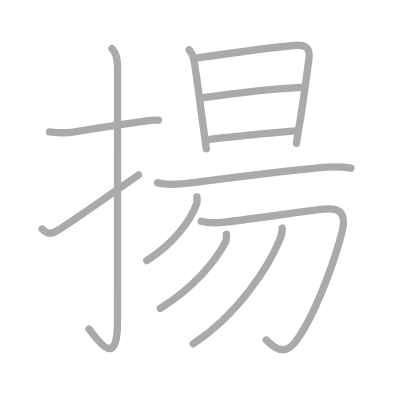
t = 0.00 s
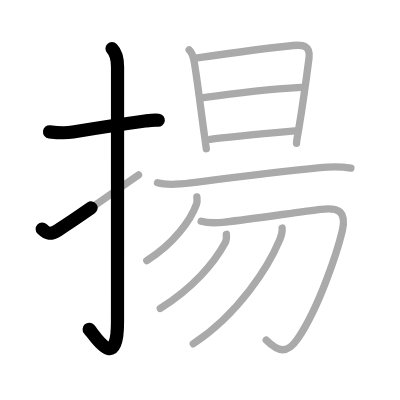
t = 2.50 s
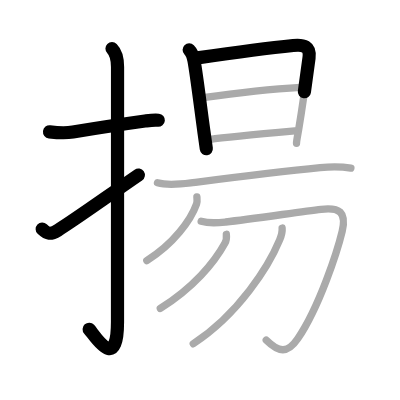
t = 4.75 s
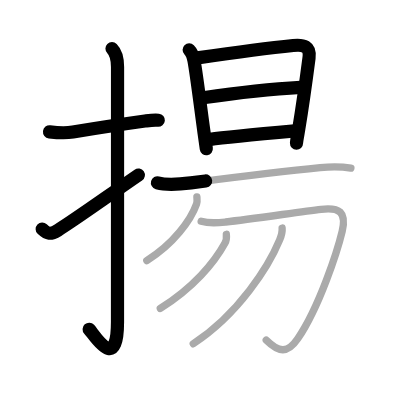
t = 7.25 s
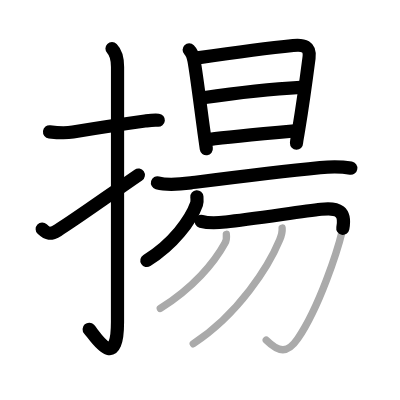
t = 9.50 s
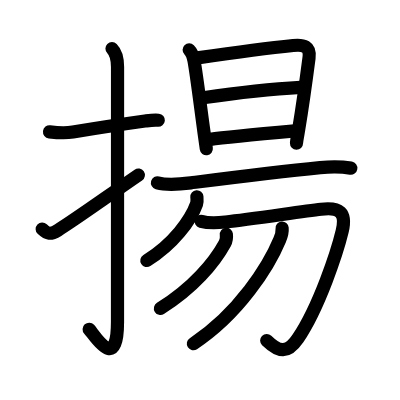
t = 12.00 s

The animated SVG that drew these frames (rendered in a browser with its animation timeline set to each time). Animation: 12 SMIL elements (animate=12); one cycle of 12.00 s.

<?xml version="1.0" standalone="no"?>
<!DOCTYPE svg PUBLIC "-//W3C//DTD SVG 1.1//EN"   "http://www.w3.org/Graphics/SVG/1.1/DTD/svg11.dtd">
<svg width="400px" height="400px"  version="1.1" xmlns="http://www.w3.org/2000/svg">
  <defs>
    <marker id="Triangle" viewBox="0 0 10 10" refX="0" refY="5" markerUnits="strokeWidth" markerWidth="3" style="stroke-opacity:0%;fill:#aaaaaa;" markerHeight="2" orient="auto">
      <path d="M 0 0 L 10 5 L 0 10 z" />
    </marker>
    
    <marker id="Arrow" viewBox="0 0 10 10" refX="5" refY="5" markerUnits="strokeWidth" markerWidth="1.8" style="stroke-opacity:0%;fill:#770000;" markerHeight="2" orient="auto">
      <path d="M 0 4 L 6 4 L 4 1 L 10 5 L 4 9 L 6 6 L 0 6 z" />
        <circle cx="5" cy="5" r="5" />
      </marker>
    
    <marker id="TriangleRed" viewBox="0 0 10 10" refX="0" refY="5" markerUnits="strokeWidth" markerWidth="3" style="stroke-opacity:0%;fill:#CC0000;" markerHeight="2" orient="auto">
      <path d="M 0 0 L 10 5 L 0 10 z" />
    </marker>
    
    <marker id="ArrowRed" viewBox="0 0 10 10" refX="5" refY="5" markerUnits="strokeWidth" markerWidth="1.8" style="stroke-opacity:0%;fill:#CC0000;" markerHeight="2" orient="auto">
      <path d="M 0 4 L 6 4 L 4 1 L 10 5 L 4 9 L 6 6 L 0 6 z" />
        <circle cx="5" cy="5" r="5" />
      </marker>
    
  </defs>
  
  <path style="fill:#ffffff; fill-opacity:100%; fill-rule:evenodd; stroke-width:0;" d="M 0 0 L 400px 0 L 400px 400px L 0 400px L 0 0" />

  <g transform="scale(3.6697247706422 3.6697247706422)">
<path style="fill:none; fill-opacity:0%; fill-rule:evenodd; stroke:#aaaaaa; stroke-opacity:100%; stroke-width: 1.5pt; stroke-linejoin:round; stroke-linecap:round;" d="M13.5 35.92c2.17 0.26 4.15 0.43 6.37 0.06c4.83-0.79 13.03-2.07 19.66-2.99c1.22-0.17 2.34-0.36 3.63-0.23"></path>
<path style="fill:none; fill-opacity:0%; fill-rule:evenodd; stroke:#aaaaaa; stroke-opacity:100%; stroke-width: 1.5pt; stroke-linejoin:round; stroke-linecap:round;" d="M30.52 13.25c1.05 1.05 1.51 2.88 1.51 5.02c0 15.23-0.01 57.96-0.01 69.4c0 14.25-6.32 3.53-7.77 2"></path>
<path style="fill:none; fill-opacity:0%; fill-rule:evenodd; stroke:#aaaaaa; stroke-opacity:100%; stroke-width: 1.5pt; stroke-linejoin:round; stroke-linecap:round;" d="M11.5 62.43c1.38 1.32 2.25 1.57 4.25 0.32c5.11-3.19 11.88-8.12 22-15.08"></path>
<path style="fill:none; fill-opacity:0%; fill-rule:evenodd; stroke:#aaaaaa; stroke-opacity:100%; stroke-width: 1.5pt; stroke-linejoin:round; stroke-linecap:round;" d="M51.55 13.58c0.81 0.81 1.07 1.67 1.31 2.93c0.72 3.85 1.93 13.86 2.76 19.73c0.34 2.39 0.57 4.06 0.6 4.29"></path>
<path style="fill:none; fill-opacity:0%; fill-rule:evenodd; stroke:#aaaaaa; stroke-opacity:100%; stroke-width: 1.5pt; stroke-linejoin:round; stroke-linecap:round;" d="M53.79 15.78c4.77-0.69 18.4-2.6 26.1-3.38c2.8-0.28 4.74 0.14 4.32 3.38c-0.71 5.48-1.98 14.42-2.84 19.62c-0.14 0.87-0.57 3.04-0.57 3.63"></path>
<path style="fill:none; fill-opacity:0%; fill-rule:evenodd; stroke:#aaaaaa; stroke-opacity:100%; stroke-width: 1.5pt; stroke-linejoin:round; stroke-linecap:round;" d="M55.36 26.62c8.51-1.24 20.39-2.49 26.58-2.83"></path>
<path style="fill:none; fill-opacity:0%; fill-rule:evenodd; stroke:#aaaaaa; stroke-opacity:100%; stroke-width: 1.5pt; stroke-linejoin:round; stroke-linecap:round;" d="M57.29 37.97c4.36-0.59 17.67-1.81 23.04-2.3"></path>
<path style="fill:none; fill-opacity:0%; fill-rule:evenodd; stroke:#aaaaaa; stroke-opacity:100%; stroke-width: 1.5pt; stroke-linejoin:round; stroke-linecap:round;" d="M42.91 49.82c2.86 0.79 6.22 0.38 9.11 0.01c11.35-1.45 22.98-2.95 35.23-4.15c2.79-0.27 5.6-0.32 8.37 0.14"></path>
<path style="fill:none; fill-opacity:0%; fill-rule:evenodd; stroke:#aaaaaa; stroke-opacity:100%; stroke-width: 1.5pt; stroke-linejoin:round; stroke-linecap:round;" d="M53.65 53.65c0.04 0.48 0.15 1.26-0.09 1.94C52 60 47.25 66.5 40 71"></path>
<path style="fill:none; fill-opacity:0%; fill-rule:evenodd; stroke:#aaaaaa; stroke-opacity:100%; stroke-width: 1.5pt; stroke-linejoin:round; stroke-linecap:round;" d="M54.82 60.3c2.43 0.7 4.77 0.41 6.68 0.19c7.01-0.81 20.2-2.75 26.01-3.46c4.99-0.61 6.99 0.78 5.73 6c-1.28 5.32-6.2 20.56-12.07 29.21c-2.84 4.19-5.15 3.83-8.62 0.42"></path>
<path style="fill:none; fill-opacity:0%; fill-rule:evenodd; stroke:#aaaaaa; stroke-opacity:100%; stroke-width: 1.5pt; stroke-linejoin:round; stroke-linecap:round;" d="M61.68 63.85c0.1 0.91 0.04 1.66-0.4 2.46c-2.91 5.32-8.66 12.19-17.6 17.75"></path>
<path style="fill:none; fill-opacity:0%; fill-rule:evenodd; stroke:#aaaaaa; stroke-opacity:100%; stroke-width: 1.5pt; stroke-linejoin:round; stroke-linecap:round;" d="M76.88 62.14c0.08 0.87-0.17 2.04-0.67 3.23C73.25 72.5 65.12 85.5 52.66 93.68"></path>

<path style="fill:none; fill-opacity:0%; fill-rule:evenodd; stroke:#000000; stroke-opacity:100%; stroke-width: 2.7pt; stroke-linejoin:round; stroke-linecap:round;" d="M13.5 35.92c2.17 0.26 4.15 0.43 6.37 0.06c4.83-0.79 13.03-2.07 19.66-2.99c1.22-0.17 2.34-0.36 3.63-0.23" pathLength="100" stroke-dashoffset="100" stroke-dasharray="100 105"><animate id="dashAnim1" attributeName="stroke-dashoffset" from="100" to="0" dur="1s" calcMode="linear" fill="freeze"/></path>
<path style="fill:none; fill-opacity:0%; fill-rule:evenodd; stroke:#000000; stroke-opacity:100%; stroke-width: 2.7pt; stroke-linejoin:round; stroke-linecap:round;" d="M30.52 13.25c1.05 1.05 1.51 2.88 1.51 5.02c0 15.23-0.01 57.96-0.01 69.4c0 14.25-6.32 3.53-7.77 2" pathLength="100" stroke-dashoffset="100" stroke-dasharray="100 105"><animate id="dashAnim2" attributeName="stroke-dashoffset" from="100" to="0" dur="1s" calcMode="linear" begin="dashAnim1.end" fill="freeze"/></path>
<path style="fill:none; fill-opacity:0%; fill-rule:evenodd; stroke:#000000; stroke-opacity:100%; stroke-width: 2.7pt; stroke-linejoin:round; stroke-linecap:round;" d="M11.5 62.43c1.38 1.32 2.25 1.57 4.25 0.32c5.11-3.19 11.88-8.12 22-15.08" pathLength="100" stroke-dashoffset="100" stroke-dasharray="100 105"><animate id="dashAnim3" attributeName="stroke-dashoffset" from="100" to="0" dur="1s" calcMode="linear" begin="dashAnim2.end" fill="freeze"/></path>
<path style="fill:none; fill-opacity:0%; fill-rule:evenodd; stroke:#000000; stroke-opacity:100%; stroke-width: 2.7pt; stroke-linejoin:round; stroke-linecap:round;" d="M51.55 13.58c0.81 0.81 1.07 1.67 1.31 2.93c0.72 3.85 1.93 13.86 2.76 19.73c0.34 2.39 0.57 4.06 0.6 4.29" pathLength="100" stroke-dashoffset="100" stroke-dasharray="100 105"><animate id="dashAnim4" attributeName="stroke-dashoffset" from="100" to="0" dur="1s" calcMode="linear" begin="dashAnim3.end" fill="freeze"/></path>
<path style="fill:none; fill-opacity:0%; fill-rule:evenodd; stroke:#000000; stroke-opacity:100%; stroke-width: 2.7pt; stroke-linejoin:round; stroke-linecap:round;" d="M53.79 15.78c4.77-0.69 18.4-2.6 26.1-3.38c2.8-0.28 4.74 0.14 4.32 3.38c-0.71 5.48-1.98 14.42-2.84 19.62c-0.14 0.87-0.57 3.04-0.57 3.63" pathLength="100" stroke-dashoffset="100" stroke-dasharray="100 105"><animate id="dashAnim5" attributeName="stroke-dashoffset" from="100" to="0" dur="1s" calcMode="linear" begin="dashAnim4.end" fill="freeze"/></path>
<path style="fill:none; fill-opacity:0%; fill-rule:evenodd; stroke:#000000; stroke-opacity:100%; stroke-width: 2.7pt; stroke-linejoin:round; stroke-linecap:round;" d="M55.36 26.62c8.51-1.24 20.39-2.49 26.58-2.83" pathLength="100" stroke-dashoffset="100" stroke-dasharray="100 105"><animate id="dashAnim6" attributeName="stroke-dashoffset" from="100" to="0" dur="1s" calcMode="linear" begin="dashAnim5.end" fill="freeze"/></path>
<path style="fill:none; fill-opacity:0%; fill-rule:evenodd; stroke:#000000; stroke-opacity:100%; stroke-width: 2.7pt; stroke-linejoin:round; stroke-linecap:round;" d="M57.29 37.97c4.36-0.59 17.67-1.81 23.04-2.3" pathLength="100" stroke-dashoffset="100" stroke-dasharray="100 105"><animate id="dashAnim7" attributeName="stroke-dashoffset" from="100" to="0" dur="1s" calcMode="linear" begin="dashAnim6.end" fill="freeze"/></path>
<path style="fill:none; fill-opacity:0%; fill-rule:evenodd; stroke:#000000; stroke-opacity:100%; stroke-width: 2.7pt; stroke-linejoin:round; stroke-linecap:round;" d="M42.91 49.82c2.86 0.79 6.22 0.38 9.11 0.01c11.35-1.45 22.98-2.95 35.23-4.15c2.79-0.27 5.6-0.32 8.37 0.14" pathLength="100" stroke-dashoffset="100" stroke-dasharray="100 105"><animate id="dashAnim8" attributeName="stroke-dashoffset" from="100" to="0" dur="1s" calcMode="linear" begin="dashAnim7.end" fill="freeze"/></path>
<path style="fill:none; fill-opacity:0%; fill-rule:evenodd; stroke:#000000; stroke-opacity:100%; stroke-width: 2.7pt; stroke-linejoin:round; stroke-linecap:round;" d="M53.65 53.65c0.04 0.48 0.15 1.26-0.09 1.94C52 60 47.25 66.5 40 71" pathLength="100" stroke-dashoffset="100" stroke-dasharray="100 105"><animate id="dashAnim9" attributeName="stroke-dashoffset" from="100" to="0" dur="1s" calcMode="linear" begin="dashAnim8.end" fill="freeze"/></path>
<path style="fill:none; fill-opacity:0%; fill-rule:evenodd; stroke:#000000; stroke-opacity:100%; stroke-width: 2.7pt; stroke-linejoin:round; stroke-linecap:round;" d="M54.82 60.3c2.43 0.7 4.77 0.41 6.68 0.19c7.01-0.81 20.2-2.75 26.01-3.46c4.99-0.61 6.99 0.78 5.73 6c-1.28 5.32-6.2 20.56-12.07 29.21c-2.84 4.19-5.15 3.83-8.62 0.42" pathLength="100" stroke-dashoffset="100" stroke-dasharray="100 105"><animate id="dashAnim10" attributeName="stroke-dashoffset" from="100" to="0" dur="1s" calcMode="linear" begin="dashAnim9.end" fill="freeze"/></path>
<path style="fill:none; fill-opacity:0%; fill-rule:evenodd; stroke:#000000; stroke-opacity:100%; stroke-width: 2.7pt; stroke-linejoin:round; stroke-linecap:round;" d="M61.68 63.85c0.1 0.91 0.04 1.66-0.4 2.46c-2.91 5.32-8.66 12.19-17.6 17.75" pathLength="100" stroke-dashoffset="100" stroke-dasharray="100 105"><animate id="dashAnim11" attributeName="stroke-dashoffset" from="100" to="0" dur="1s" calcMode="linear" begin="dashAnim10.end" fill="freeze"/></path>
<path style="fill:none; fill-opacity:0%; fill-rule:evenodd; stroke:#000000; stroke-opacity:100%; stroke-width: 2.7pt; stroke-linejoin:round; stroke-linecap:round;" d="M76.88 62.14c0.08 0.87-0.17 2.04-0.67 3.23C73.25 72.5 65.12 85.5 52.66 93.68" pathLength="100" stroke-dashoffset="100" stroke-dasharray="100 105"><animate id="dashAnim12" attributeName="stroke-dashoffset" from="100" to="0" dur="1s" calcMode="linear" begin="dashAnim11.end" fill="freeze"/></path>

</g>

</svg>  
          
